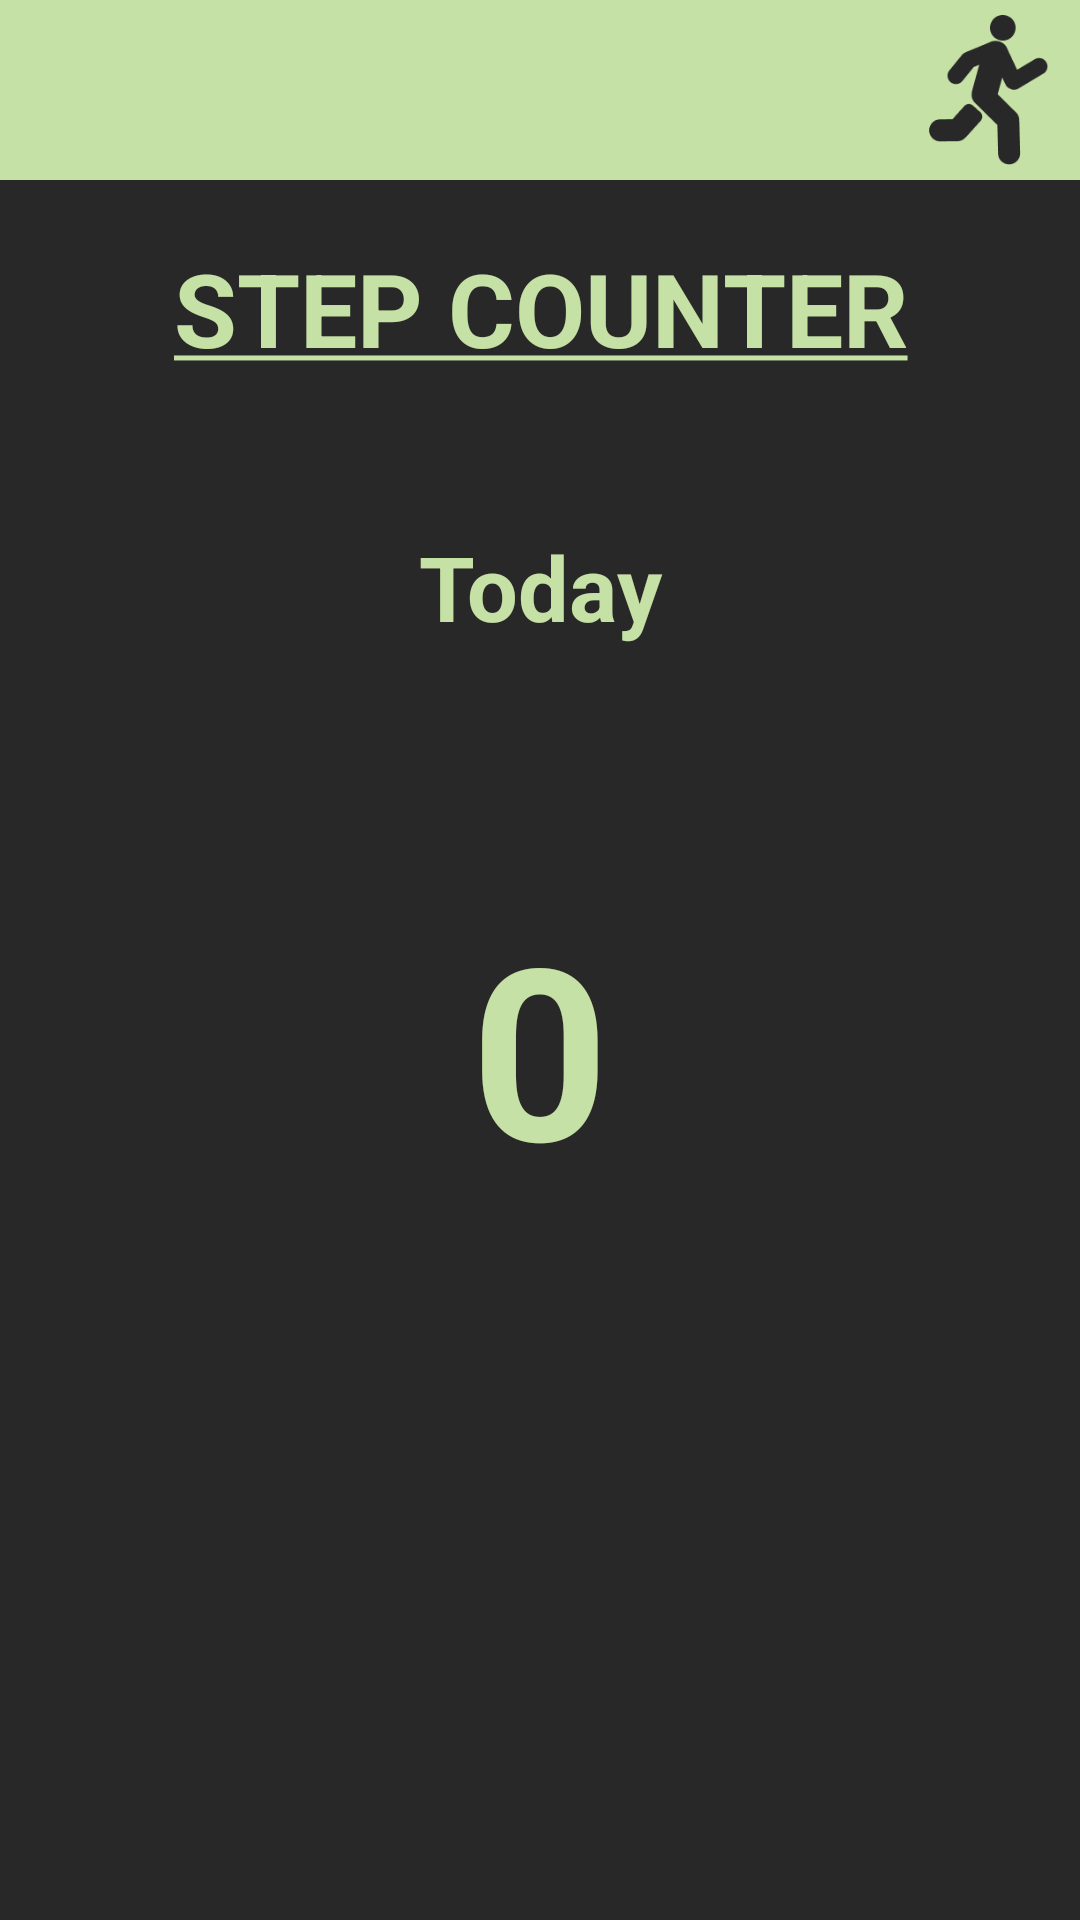

Android layout source for this screen:
<!-- AndroidManifest.xml: application theme Theme.ROPKOO -->
<!-- res/layout/activity_step_counter.xml -->
<?xml version="1.0" encoding="utf-8"?>
<RelativeLayout xmlns:android="http://schemas.android.com/apk/res/android"
    xmlns:app="http://schemas.android.com/apk/res-auto"
    xmlns:tools="http://schemas.android.com/tools"
    android:layout_width="match_parent"
    android:layout_height="match_parent"
    android:background="@color/background"
    tools:context=".MainActivity">
    <include layout="@layout/toolbar"/>

    <TextView
        android:layout_width="match_parent"
        android:layout_height="wrap_content"
        android:text="@string/stepcounter"
        android:id="@+id/stepcounter"
        android:textColor="@color/koachGreen"
        android:textSize="34dp"
        android:layout_marginLeft="22.5dp"
        android:layout_marginRight="22.5dp"
        android:layout_marginTop="80dp"
        android:gravity="center"/>

    <TextView
        android:layout_width="match_parent"
        android:layout_height="wrap_content"
        android:text="@string/stoday"
        android:id="@+id/goal"
        android:layout_below="@+id/stepcounter"
        android:textColor="@color/koachGreen"
        android:textSize="30dp"
        android:layout_marginLeft="22.5dp"
        android:layout_marginRight="22.5dp"
        android:layout_marginTop="50dp"
        android:gravity="center"
        android:textStyle="bold"/>

    <TextView
        android:layout_width="wrap_content"
        android:layout_height="wrap_content"
        android:id="@+id/stepNum"
        android:layout_below="@+id/goal"
        android:text="@string/greennum"
        android:textSize="80dp"
        android:textColor="@color/koachGreen"
        android:layout_marginTop="80dp"
        android:layout_centerHorizontal="true"
        android:gravity="center"
        android:textStyle="bold"/>



</RelativeLayout>
<!-- res/layout/toolbar.xml (included above) -->
<?xml version="1.0" encoding="utf-8"?>
<RelativeLayout xmlns:android="http://schemas.android.com/apk/res/android"
    android:layout_width="match_parent"
    android:layout_height="wrap_content"
    android:background="@color/koachGreen">
    <RelativeLayout
        android:layout_width="match_parent"
        android:layout_height="wrap_content"
        android:padding="5dp">
        <ImageButton
            android:layout_width="50dp"
            android:layout_height="50dp"
            android:id="@+id/ib_back"
            android:layout_centerVertical="true"
            android:src="@drawable/ic_baseline_arrow_back_ios_24"
            android:background="@null"/>

        <ImageView
            android:layout_width="50dp"
            android:layout_height="50dp"
            android:layout_alignParentEnd="true"
            android:layout_centerVertical="true"
            android:src="@drawable/logoblack" />
    </RelativeLayout>

</RelativeLayout>
<!-- resources referenced by this layout -->
<resources>
  <color name="background">#282828</color>
  <color name="koachGreen">#C5E1A5</color>
  <!-- drawable logoblack: png bitmap (drawable, 3511 bytes) -->
  <string name="greennum">0</string>
  <string name="stepcounter"><u><b>STEP COUNTER</b></u></string>
  <string name="stoday">Today</string>
  <style name="Theme.ROPKOO" parent="Theme.MaterialComponents.DayNight.NoActionBar">
          
          <item name="colorPrimary">@color/purple_500</item>
          <item name="colorPrimaryVariant">@color/purple_700</item>
          <item name="colorOnPrimary">@color/white</item>
          
          <item name="colorSecondary">@color/teal_200</item>
          <item name="colorSecondaryVariant">@color/teal_700</item>
          <item name="colorOnSecondary">@color/black</item>
          
          <item name="android:statusBarColor">?attr/colorPrimaryVariant</item>
          
      </style>
  <color name="purple_500">#282828</color>
  <color name="purple_700">#282828</color>
  <color name="white">#FFFFFFFF</color>
  <color name="teal_200">#FF03DAC5</color>
  <color name="teal_700">#FF018786</color>
  <color name="black">#FF000000</color>
</resources>
